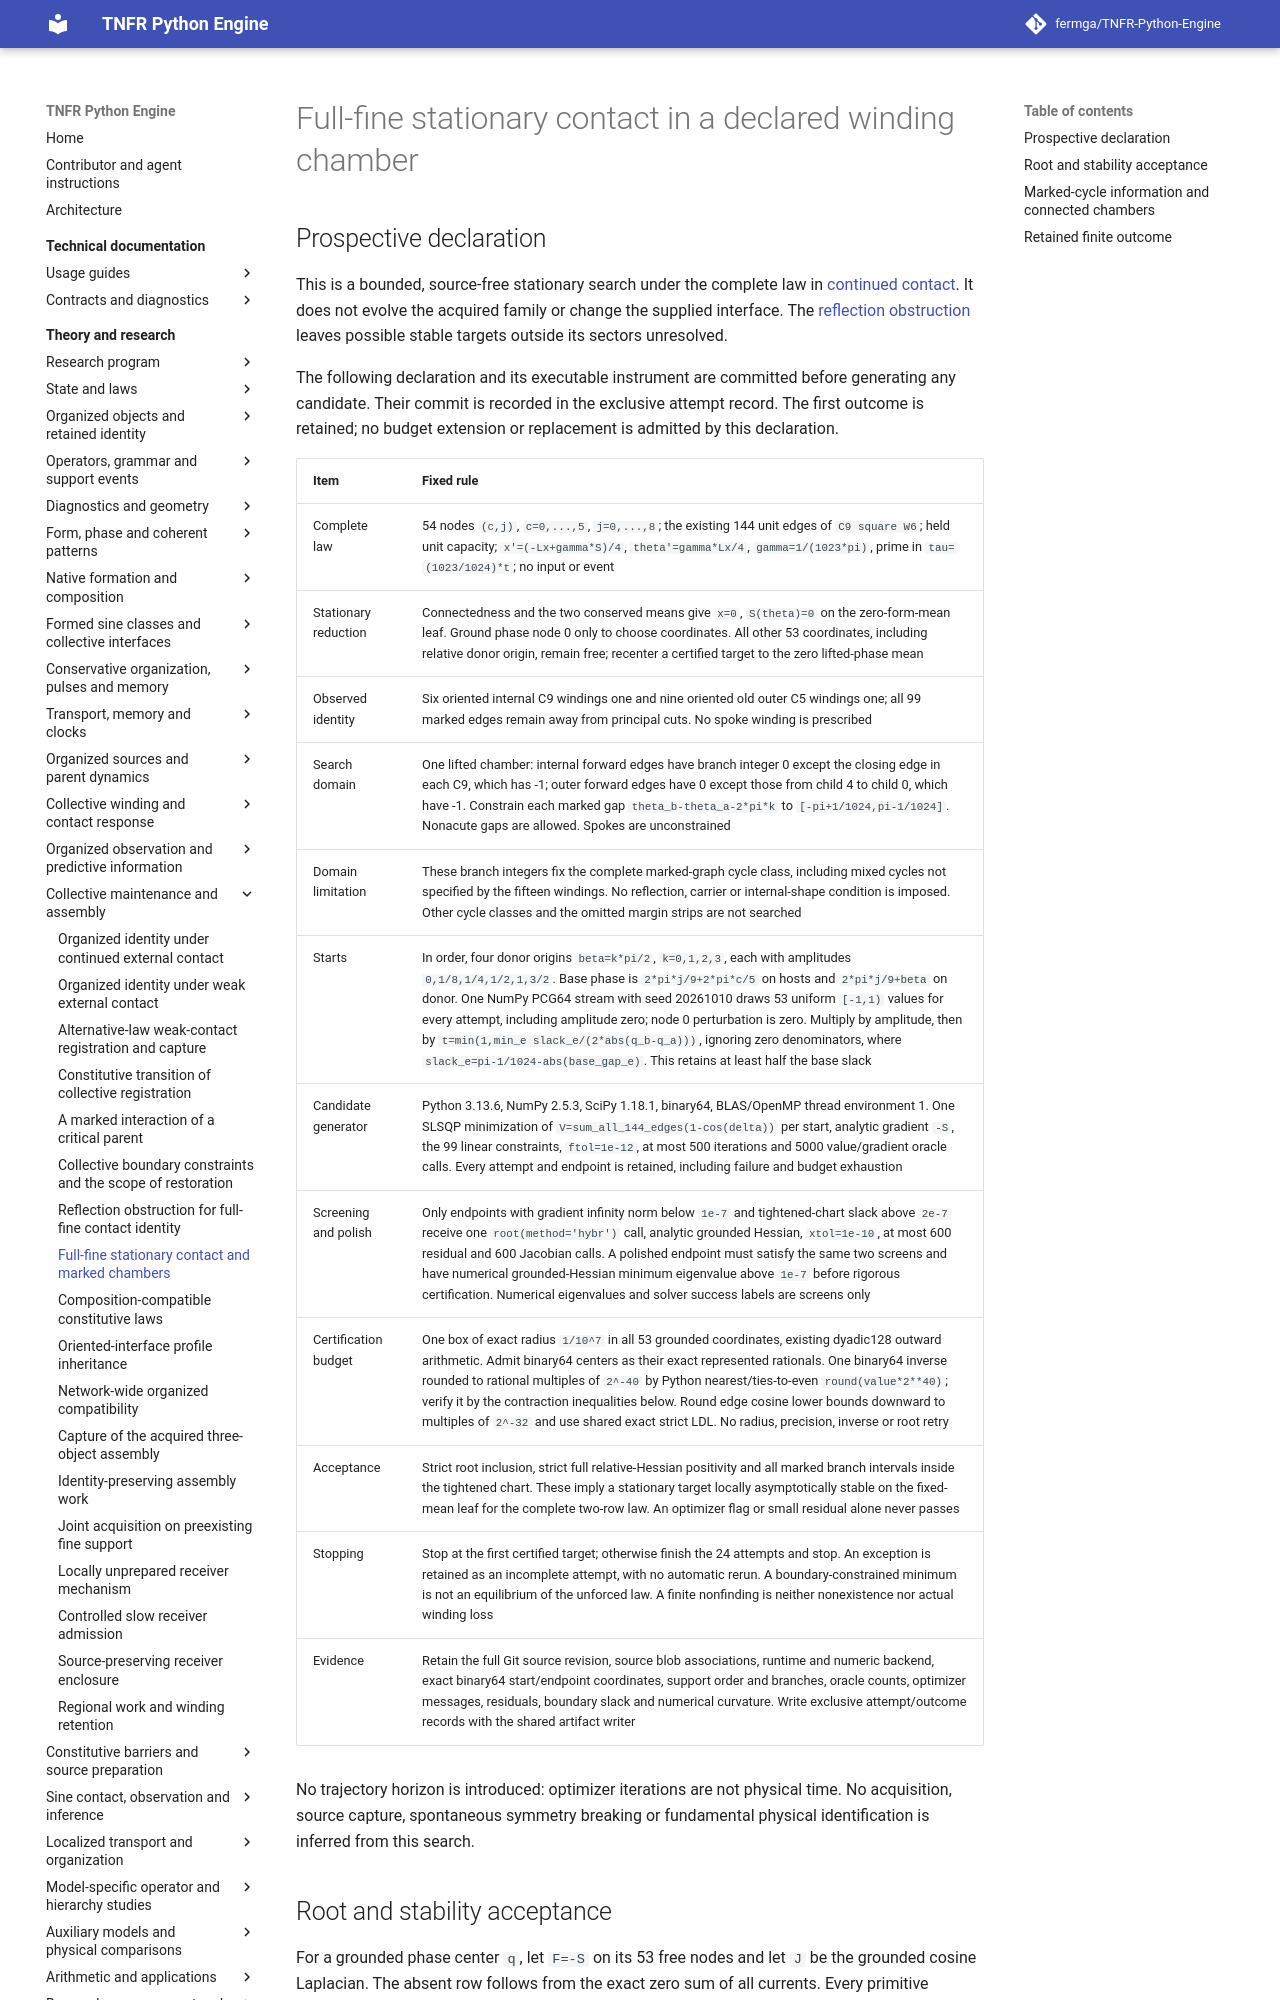

repository: fermga/TNFR-Python-Engine · page: theory/nodal/ORGANIZED_CONTACT_STATIONARY_SEARCH/index.html · generator: mkdocs

# Full-fine stationary contact in a declared winding chamber

## Prospective declaration

This is a bounded, source-free stationary search under the complete law in
[continued contact](ORGANIZED_CONTACT_MAINTENANCE.md#1-complete-state-identities-and-stationary-equations).
It does not evolve the acquired family or change the supplied interface.
The [reflection obstruction](ORGANIZED_CONTACT_REFLECTION_OBSTRUCTION.md)
leaves possible stable targets outside its sectors unresolved.

The following declaration and its executable instrument are committed before
generating any candidate. Their commit is recorded in the exclusive attempt
record. The first outcome is retained; no budget extension or replacement is
admitted by this declaration.

| Item | Fixed rule |
| --- | --- |
| Complete law | 54 nodes `(c,j)`, `c=0,...,5`, `j=0,...,8`; the existing 144 unit edges of `C9 square W6`; held unit capacity; `x'=(-Lx+gamma*S)/4`, `theta'=gamma*Lx/4`, `gamma=1/(1023*pi)`, prime in `tau=(1023/1024)*t`; no input or event |
| Stationary reduction | Connectedness and the two conserved means give `x=0`, `S(theta)=0` on the zero-form-mean leaf. Ground phase node 0 only to choose coordinates. All other 53 coordinates, including relative donor origin, remain free; recenter a certified target to the zero lifted-phase mean |
| Observed identity | Six oriented internal C9 windings one and nine oriented old outer C5 windings one; all 99 marked edges remain away from principal cuts. No spoke winding is prescribed |
| Search domain | One lifted chamber: internal forward edges have branch integer 0 except the closing edge in each C9, which has -1; outer forward edges have 0 except those from child 4 to child 0, which have -1. Constrain each marked gap `theta_b-theta_a-2*pi*k` to `[-pi+1/1024,pi-1/1024]`. Nonacute gaps are allowed. Spokes are unconstrained |
| Domain limitation | These branch integers fix the complete marked-graph cycle class, including mixed cycles not specified by the fifteen windings. No reflection, carrier or internal-shape condition is imposed. Other cycle classes and the omitted margin strips are not searched |
| Starts | In order, four donor origins `beta=k*pi/2`, `k=0,1,2,3`, each with amplitudes `0,1/8,1/4,1/2,1,3/2`. Base phase is `2*pi*j/9+2*pi*c/5` on hosts and `2*pi*j/9+beta` on donor. One NumPy PCG64 stream with seed 20261010 draws 53 uniform `[-1,1)` values for every attempt, including amplitude zero; node 0 perturbation is zero. Multiply by amplitude, then by `t=min(1,min_e slack_e/(2*abs(q_b-q_a)))`, ignoring zero denominators, where `slack_e=pi-1/1024-abs(base_gap_e)`. This retains at least half the base slack |
| Candidate generator | Python 3.13.6, NumPy 2.5.3, SciPy 1.18.1, binary64, BLAS/OpenMP thread environment 1. One SLSQP minimization of `V=sum_all_144_edges(1-cos(delta))` per start, analytic gradient `-S`, the 99 linear constraints, `ftol=1e-12`, at most 500 iterations and 5000 value/gradient oracle calls. Every attempt and endpoint is retained, including failure and budget exhaustion |
| Screening and polish | Only endpoints with gradient infinity norm below `1e-7` and tightened-chart slack above `2e-7` receive one `root(method='hybr')` call, analytic grounded Hessian, `xtol=1e-10`, at most 600 residual and 600 Jacobian calls. A polished endpoint must satisfy the same two screens and have numerical grounded-Hessian minimum eigenvalue above `1e-7` before rigorous certification. Numerical eigenvalues and solver success labels are screens only |
| Certification budget | One box of exact radius `1/10^7` in all 53 grounded coordinates, existing dyadic128 outward arithmetic. Admit binary64 centers as their exact represented rationals. One binary64 inverse rounded to rational multiples of `2^-40` by Python nearest/ties-to-even `round(value*2**40)`; verify it by the contraction inequalities below. Round edge cosine lower bounds downward to multiples of `2^-32` and use shared exact strict LDL. No radius, precision, inverse or root retry |
| Acceptance | Strict root inclusion, strict full relative-Hessian positivity and all marked branch intervals inside the tightened chart. These imply a stationary target locally asymptotically stable on the fixed-mean leaf for the complete two-row law. An optimizer flag or small residual alone never passes |
| Stopping | Stop at the first certified target; otherwise finish the 24 attempts and stop. An exception is retained as an incomplete attempt, with no automatic rerun. A boundary-constrained minimum is not an equilibrium of the unforced law. A finite nonfinding is neither nonexistence nor actual winding loss |
| Evidence | Retain the full Git source revision, source blob associations, runtime and numeric backend, exact binary64 start/endpoint coordinates, support order and branches, oracle counts, optimizer messages, residuals, boundary slack and numerical curvature. Write exclusive attempt/outcome records with the shared artifact writer |

No trajectory horizon is introduced: optimizer iterations are not physical
time. No acquisition, source capture, spontaneous symmetry breaking or
fundamental physical identification is inferred from this search.
